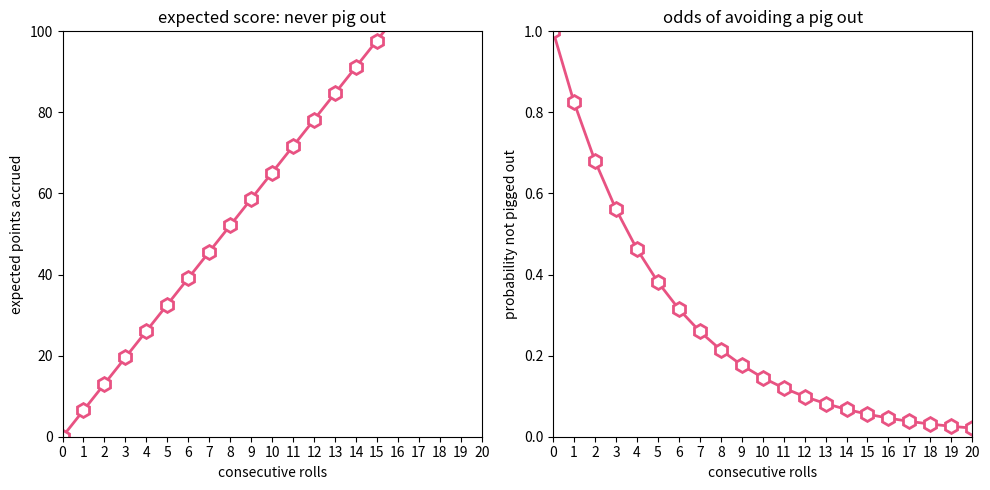

This chart was generated by the following Python code: (Note: this script raises an exception after producing the figure.)
################################################################################
#author: JER
#date of last modification: 201020
#summary of last modification: tweaked some of the figures to make them more informative

################################################################################
##### description #####
#this script determines the probability of scoring different points in each roll of the 'pass the pigs' game

################################################################################
##### import packages #####
import matplotlib.pyplot as plt
import numpy as np
from scipy import stats

################################################################################
##### decide whether or not to save the figure that this script produces #####
save_figs = True
out_path_figs = '../../figures/exploratory_figures/'

################################################################################
##### set up dictionary with pig orientation probabilities #####
per_pig_per_roll_probs = {}
per_pig_per_roll_probs['spot_side_up'] = 0.240
per_pig_per_roll_probs['spot_side_down'] = 0.365
per_pig_per_roll_probs['trotter'] = 0.058
per_pig_per_roll_probs['razorback'] = 0.320
per_pig_per_roll_probs['snouter'] = 0.017
per_pig_per_roll_probs['leaning_jowler'] = 0.0
#per_pig_per_roll_probs['oinker'] = 0.0
#per_pig_per_roll_probs['piggy_back'] = 0.0
#print(sum(per_pig_per_roll_probs.values()))

P_pig_out = 2*( per_pig_per_roll_probs['spot_side_up'] * per_pig_per_roll_probs['spot_side_down'] ) #probability of 'pigging out' on one roll
P_not_pig_out = 1-P_pig_out #probability of not 'pigging out' on one roll
print('Pig out odds per role = {:0.3f}'.format( P_pig_out ) )

################################################################################
##### set up dictionary with pig orientation scores #####
per_roll_points = {}
per_roll_points['sider'] = 0.25
per_roll_points['pig_out'] = 0.0
per_roll_points['trotter'] = 5.0
per_roll_points['razorback'] = 5.0
per_roll_points['snouter'] = 10.0
per_roll_points['leaning_jowler'] = 15.0
#per_roll_points['oinker'] = 0.0
#per_roll_points['piggy_back'] = 0.0
per_roll_points['combo_multiplier'] = 2.0

################################################################################
##### use pig orientation probabilities and corresponding scores to determine the expected score for a single roll #####
one_roll_expected_score = 0
all_possible_scores_list = []
all_possible_score_probabilities_list = []
for pig_A in per_pig_per_roll_probs:
    if pig_A[0:9] == 'spot_side': #if pig A landed on its side
        pig_A_sider = True
    else:
        pig_A_sider = False

    for pig_B in per_pig_per_roll_probs:
        if pig_B[0:9] == 'spot_side': #if pig B landed on its side
            pig_B_sider = True
        else:
            pig_B_sider = False

        if pig_A_sider and pig_B_sider: #if both pigs landed on their sides
            if pig_A == pig_B: #pigs landed same side up
                roll_points = ( per_roll_points['sider'] + per_roll_points['sider'] ) * per_roll_points['combo_multiplier']
            else: #pigs landed with different sides up
                roll_points = per_roll_points['pig_out']

        elif pig_A_sider or pig_B_sider: #one pig landed on its side but the other did not
            if pig_A_sider: #pig A was on its side, so it contributes 0 points
                roll_points = per_roll_points[pig_B]
            else: #pig B was on its side, so it contributes 0 points
                roll_points = per_roll_points[pig_A]

        else: #neither pig landed on its side
            if pig_A == pig_B:
                roll_points = ( per_roll_points[pig_A] + per_roll_points[pig_B] ) * per_roll_points['combo_multiplier']
            else:
                roll_points = ( per_roll_points[pig_A] + per_roll_points[pig_B] )

        joint_prob = per_pig_per_roll_probs[pig_A] * per_pig_per_roll_probs[pig_B]
        one_roll_expected_score += roll_points * joint_prob
        all_possible_scores_list.append(roll_points)
        all_possible_score_probabilities_list.append(joint_prob)

################################################################################
##### determine the cumulative probabilities of scoring different amounts in a roll, excluding pig out #####
all_possible_scores_array = np.asarray( all_possible_scores_list ) #convert this list to a numpy array
all_possible_score_probabilities_array = np.asarray( all_possible_score_probabilities_list ) #convert this list to a numpy array
all_possible_score_cumulative_probabilities_array = np.cumsum(all_possible_score_probabilities_array)
#print(all_possible_scores_array)
#print(all_possible_score_cumulative_probabilities_array)

################################################################################
##### calculate the expected score for a single roll assuming the roll did not pig out #####
#this number is useful when evaluating rolling strategies
one_roll_expected_score_no_pig_out = one_roll_expected_score/P_not_pig_out

print( 'Expected score from one role (including pig out) = {:0.2f}'.format(one_roll_expected_score) )
print( 'Expected score from one role (assuming no pig out) = {:0.2f}'.format(one_roll_expected_score_no_pig_out) )

n_rolls = np.arange(0, 21)
P_no_pig_out_n_rolls = np.power(P_not_pig_out, n_rolls)
n_rolls_expected_score_no_pig_out = n_rolls * one_roll_expected_score_no_pig_out
#print( P_no_pig_out_n_rolls )

################################################################################
##### strategy 1: how many points can you expect by rolling for a set number of times each turn? #####
def strategy_1_score(num_rolls, expected_score_no_pig_out, prob_no_pig_out_one_roll):
    score = expected_score_no_pig_out * num_rolls * (prob_no_pig_out_one_roll**num_rolls)
    return score

strategy_1_scores_list = np.zeros(len(n_rolls))
i = 0
while i < len(n_rolls):
    strategy_1_scores_list[i] = strategy_1_score(n_rolls[i], one_roll_expected_score_no_pig_out, P_not_pig_out)
    i+=1
#print(strategy_1_scores_list)

strategy_1_target_rolls = P_not_pig_out / P_pig_out
strategy_1_avg_score = strategy_1_target_rolls * one_roll_expected_score_no_pig_out
print( '  strategy 1: stop rolling pigs after {:0.2f} rolls'.format(strategy_1_target_rolls) )
print( '  strategy 1: expect to score {:0.2f} points per turn, on average'.format(strategy_1_avg_score) )

################################################################################
##### strategy 2:  how many points can I expect by rolling until I get to a set score each turn? #####
#there is a lot of variability in the score I could get after one roll, so maybe rolling a set number of times is less ideal than rolling for a set score each time
def strategy_2_score(current_score, expected_score_no_pig_out, prob_no_pig_out_one_roll):
    score = (current_score + expected_score_no_pig_out) * prob_no_pig_out_one_roll
    return score
#print( strategy_2_score(25, one_roll_expected_score_no_pig_out, P_not_pig_out ) )

strategy_2_current_scores_list = np.arange(0, 101) #examples of the current score I could have while considering whether or not to roll again
strategy_2_expected_scores_list = np.zeros(len(strategy_2_current_scores_list))
i = 0
while i < len(strategy_2_current_scores_list):
    strategy_2_expected_scores_list[i] = strategy_2_score(strategy_2_current_scores_list[i], one_roll_expected_score_no_pig_out, P_not_pig_out)
    i+=1
#print(strategy_2_expected_scores_list)

strategy_2_target_score = (one_roll_expected_score_no_pig_out * P_not_pig_out) / P_pig_out
strategy_2_avg_rolls = strategy_2_target_score / one_roll_expected_score_no_pig_out
print( '  strategy 2: stop rolling pigs after obtaining a target score >= {:0.2f} points'.format(strategy_2_target_score) )
print( '  strategy 2: expect to roll {:0.2f} times, on average'.format(strategy_2_avg_rolls) )

################################################################################
##### function that implements strategy 1 for a single game #####
#EDIT THIS STRATEGY SO THAT A TURN STOPS AS SOON AS THE TARGET GAME SCORE IS REACHED?
def strategy_1_game_simulation(target_turn_rolls, target_game_score, compensate_target_rolls_decimal):
    game_score = 0
    total_turns_to_target_game_score = 0
    rolls_per_turn_list = []
    points_per_turn_list = []
    while game_score < target_game_score: #keep taking turns until you get to the target points for a game (usually 100)
        n_rolls_this_turn = 0 #have rolled 0 times so far this turn
        turn_score = 0 #no points yet for this turn
        pigged_out = False #have not pigged out yet this turn
        while (n_rolls_this_turn < target_turn_rolls) and (not pigged_out): #take one turn, which consists of several rolls
            roll_test_val = np.random.random() #generate a random cumulative probability
            roll_score = all_possible_scores_array[all_possible_score_cumulative_probabilities_array > roll_test_val][0] #determine the score for this roll
            if roll_score > 0: #did NOT pig out on this roll
                turn_score += roll_score #add the score from this roll to the total score for this turn
            else: #pigged out on this roll
                turn_score = 0 #lose all points for this turn
                pigged_out = True #no more rolls allowed for this turn
            n_rolls_this_turn+=1 #have rolled one more time now for this turn
        game_score+=turn_score #total game score increases by the score accrued during all of the rolls for each turn
        total_turns_to_target_game_score+=1 #keep track of the number of turns it took to reach the target points for the game. getting that points total more quickly than the opponents should increase your chances of winning
        rolls_per_turn_list.append( n_rolls_this_turn ) #keep track of the number of rolls that correspond to each turn
        points_per_turn_list.append( turn_score ) #keep track of the number of points that correspond to each turn
    return game_score, total_turns_to_target_game_score, rolls_per_turn_list, points_per_turn_list #return some useful parameters for downstream analysis

################################################################################
##### function that implements strategy 2 for a single game #####
#EDIT THIS STRATEGY SO THAT A TURN STOPS AS SOON AS THE TARGET GAME SCORE IS REACHED?
def strategy_2_game_simulation(target_turn_score, target_game_score):
    game_score = 0
    total_turns_to_target_game_score = 0
    rolls_per_turn_list = []
    points_per_turn_list = []
    while game_score < target_game_score: #keep taking turns until you get to the target points for a game (usually 100)
        n_rolls_this_turn = 0 #have rolled 0 times so far this turn
        turn_score = 0 #no points yet for this turn
        pigged_out = False #have not pigged out yet this turn
        while (turn_score < target_turn_score) and (not pigged_out): #take one turn, which consists of several rolls
            roll_test_val = np.random.random() #generate a random cumulative probability
            roll_score = all_possible_scores_array[all_possible_score_cumulative_probabilities_array > roll_test_val][0] #determine the score for this roll
            if roll_score > 0: #did NOT pig out on this roll
                turn_score += roll_score #add the score from this roll to the total score for this turn
            else: #pigged out on this roll
                turn_score = 0 #lose all points for this turn
                pigged_out = True #no more rolls allowed for this turn
            n_rolls_this_turn+=1 #have rolled one more time now for this turn
        game_score+=turn_score #total game score increases by the score accrued during all of the rolls for each turn
        total_turns_to_target_game_score+=1 #keep track of the number of turns it took to reach the target points for the game. getting that points total more quickly than the opponents should increase your chances of winning
        rolls_per_turn_list.append( n_rolls_this_turn ) #keep track of the number of rolls that correspond to each turn
        points_per_turn_list.append( turn_score ) #keep track of the number of points that correspond to each turn
    return game_score, total_turns_to_target_game_score, rolls_per_turn_list, points_per_turn_list #return some useful parameters for downstream analysis

################################################################################
##### simulate games to find out the number of turns required to get to 100 points for each strategy #####
#these strategies require the same number of rolls, on average
#is there a slight difference, based on the flexibility in score, that manifest in a significant advantage in performance for strategy 2 over the course of 1,000 games or so?
np.random.seed(1) #seed the random number generator for reproducibility
target_simulated_games = 10000
target_game_score = 100
n_turns_to_target_score_strat1 = np.empty(target_simulated_games) #initialize an array to record the number of turns it took to achieve the target game score with strategy 1
n_turns_to_target_score_strat2 = np.empty(target_simulated_games) #initialize an array to record the number of turns it took to achieve the target game score with strategy 2
n_simulated_games = 0
while n_simulated_games < target_simulated_games:
    outcome_strat_1 = strategy_1_game_simulation(strategy_1_target_rolls, target_game_score, False)
    outcome_strat_2 = strategy_2_game_simulation(strategy_2_target_score, target_game_score)
    n_turns_to_target_score_strat1[n_simulated_games] = outcome_strat_1[1]
    n_turns_to_target_score_strat2[n_simulated_games] = outcome_strat_2[1]
    n_simulated_games+=1
mean_turns_to_win_strategy_1 = np.mean(n_turns_to_target_score_strat1)
mean_turns_to_win_strategy_2 = np.mean(n_turns_to_target_score_strat2)
print( 'The mean number of turns required to achieve the target game score for WS1 is: {:0.2f}'.format( mean_turns_to_win_strategy_1 ) )
print( 'The mean number of turns required to achieve the target game score for WS2 is: {:0.2f}'.format( mean_turns_to_win_strategy_2 ) )

################################################################################
##### perform a t-test to determine whether the mean number of turns to win is smaller with strategy 2 #####
alpha_value = 0.05
[t_stat, two_side_p_val] = stats.ttest_ind( n_turns_to_target_score_strat2, n_turns_to_target_score_strat1, equal_var=False ) #two-sided t-test, do not assume the distributions have equal variance
one_side_p_val = two_side_p_val/2
print( 'p-value = ', two_side_p_val )
if (t_stat < 0) & (one_side_p_val < alpha_value):
    print( 'The mean number of turns using strategy 2 is less than that of strategy 1' )

################################################################################
##### some color options #####
#blue color=(0.42, 0.78, 0.90)
#orange color=(0.96, 0.69, 0.36)
#yellow color=(0.98, 0.82, 0.33)
#hot pink color=(0.91, 0.32, 0.51)
#light pink color=(0.96, 0.76, 0.78)

################################################################################
##### common plot settings #####
common_line_plot_settings = dict( linewidth=2.0, marker='h', markerfacecolor=(1.0, 1.0, 1.0), markeredgewidth=2)
common_text_annotation_settings = dict( size=12, color='black' )

################################################################################
##### plot the number of points a player can expect by stringing together successive rolls without pigging out #####
fig_01 = plt.figure(figsize=(10,5))
grid_01 = plt.GridSpec(2,2)
axes_01 = []
axes_01.append( fig_01.add_subplot(grid_01[:, 0]) )
axes_01.append( fig_01.add_subplot(grid_01[:, 1]) )

axes_01[0].set_title('expected score: never pig out')
axes_01[0].set_xlabel('consecutive rolls')
axes_01[0].set_ylabel('expected points accrued')
axes_01[0].set_xlim(0, len(n_rolls)-1)
axes_01[0].set_ylim(0, 100)
axes_01[0].set_xticks( n_rolls )
axes_01[0].plot( n_rolls, n_rolls_expected_score_no_pig_out, color=(0.91, 0.32, 0.51), **common_line_plot_settings, markersize=10 )

axes_01[1].set_title('odds of avoiding a pig out')
axes_01[1].set_xlabel('consecutive rolls')
axes_01[1].set_ylabel('probability not pigged out')
axes_01[1].set_xlim(0, len(n_rolls)-1)
axes_01[1].set_ylim(0, 1)
axes_01[1].set_xticks( n_rolls )
axes_01[1].plot( n_rolls, P_no_pig_out_n_rolls, color=(0.91, 0.32, 0.51), **common_line_plot_settings, markersize=10 )

fig_01.tight_layout()

if save_figs: #save the figure if you like
    figure_01_name = 'expected_score__and_pig_out_odds_by_roll.pdf'
    plt.savefig( out_path_figs + figure_01_name, dpi=150, format=None, transparent=True ) #facecolor='w', edgecolor='w')
    print( 'Saved figure ' + figure_01_name )

################################################################################
##### plot the score a player can expect from implementing strategy #1 using different set numbers of rolls #####
fig_02 = plt.figure(figsize=(5,5))
grid_02 = plt.GridSpec(3,3)
axes_02 = []
axes_02.append( fig_02.add_subplot(grid_02[:, :]) )

axes_02[0].set_title('strategy 1: always roll n times in a row')
axes_02[0].set_xlabel('consecutive rolls in turn')
axes_02[0].set_ylabel('expected score for turn')
axes_02[0].set_xlim(0, len(n_rolls)-1)
axes_02[0].set_ylim(0, 20)
axes_02[0].set_xticks( n_rolls )
axes_02[0].plot( [strategy_1_target_rolls, strategy_1_target_rolls], [0, 20], ':', color=(0,0,0), linewidth=1.0 )
axes_02[0].plot( [0, len(n_rolls)-1], [one_roll_expected_score, one_roll_expected_score], '--', color=(0.50, 0.50, 0.50), linewidth=2.0 )
axes_02[0].plot( n_rolls, strategy_1_scores_list, color=(0.42, 0.78, 0.90), **common_line_plot_settings, markersize=10 )
axes_02[0].annotate('inflection point', xy=(strategy_1_target_rolls, 13), xytext=(7, 15), arrowprops=dict(arrowstyle="->", connectionstyle="angle3,angleA=0,angleB=-90") )

axes_02[0].text( strategy_1_target_rolls - 0.5, 17.5, 'roll more', ha='right', **common_text_annotation_settings, bbox=dict(boxstyle='round', facecolor='green', edgecolor='green', alpha=0.1) )
axes_02[0].text( strategy_1_target_rolls + 0.5, 17.5, 'roll less', ha='left', **common_text_annotation_settings, bbox=dict(boxstyle='round', facecolor='red', edgecolor='red', alpha=0.1) )

axes_02[0].text( 9, 4, 'ES for one roll', ha='center', size=10, color='black', bbox=dict(boxstyle='round', facecolor='black', edgecolor='black', alpha=0.1) )
axes_02[0].text( 11, 10, 'ES via eq. 4', ha='left', size=10, color='black', bbox=dict(boxstyle='round', facecolor=(0.42, 0.78, 0.90), edgecolor=(0.42, 0.78, 0.90), alpha=0.5) )

fig_02.tight_layout()

if save_figs: #save the figure if you like
    figure_02_name = 'game_strategy_1_expected_outcome.pdf'
    plt.savefig( out_path_figs + figure_02_name, dpi=150, format=None, transparent=True ) #facecolor='w', edgecolor='w')
    print( 'Saved figure ' + figure_02_name )

################################################################################
##### plot the score a player can expect from implementing strategy #2 when they have different current scores #####
fig_03 = plt.figure(figsize=(5,5))
grid_03 = plt.GridSpec(3,3)
axes_03 = []
axes_03.append( fig_03.add_subplot(grid_03[:, :]) )

axes_03[0].set_title('strategy 2: stop rolling at threshold score')
axes_03[0].set_xlabel('current score for turn')
axes_03[0].set_ylabel('expected score after next roll')
axes_03[0].set_xlim(0, 100)
axes_03[0].set_ylim(0, 100)
axes_03[0].plot( [strategy_2_target_score, strategy_2_target_score], [0, 100], ':', color=(0,0,0), linewidth=1.0 )
axes_03[0].plot( strategy_2_current_scores_list, strategy_2_current_scores_list, '--', color=(0.50, 0.50, 0.50), linewidth=2.0 )
axes_03[0].plot( strategy_2_current_scores_list, strategy_2_expected_scores_list, color=(0.96, 0.69, 0.36), **common_line_plot_settings, markersize=0 )
axes_03[0].annotate('intersection', xy=(30.67, 30.67), xytext=(40, 20), arrowprops=dict(arrowstyle="->", connectionstyle="angle3,angleA=0,angleB=-90") )

axes_03[0].text( strategy_2_target_score - 3, 90, 'roll again', ha='right', **common_text_annotation_settings, bbox=dict(boxstyle='round', facecolor='green', edgecolor='green', alpha=0.1) )
axes_03[0].text( strategy_2_target_score + 3, 90, 'stop rolling', ha='left', **common_text_annotation_settings, bbox=dict(boxstyle='round', facecolor='red', edgecolor='red', alpha=0.1) )

axes_03[0].text( 70, 75, 'ES = current score', ha='right', size=10, color='black', bbox=dict(boxstyle='round', facecolor='black', edgecolor='black', alpha=0.1) )
axes_03[0].text( 65, 50, 'ES via eq. 7', ha='left', size=10, color='black', bbox=dict(boxstyle='round', facecolor=(0.96, 0.69, 0.36), edgecolor=(0.96, 0.69, 0.36), alpha=0.5) )

fig_03.tight_layout()

if save_figs: #save the figure if you like
    figure_03_name = 'game_strategy_2_expected_outcome.pdf'
    plt.savefig( out_path_figs + figure_03_name, dpi=150, format=None, transparent=True ) #facecolor='w', edgecolor='w')
    print( 'Saved figure ' + figure_03_name )

################################################################################
##### plot a comparison of the two game strategies #####
turns_to_target_score_bin_settings = range(0,25)
turns_to_target_score_bin_settings = [edge - 0.5 for edge in turns_to_target_score_bin_settings ] #slide the edges back by 0.5 so that bins are centered on integer values
turns_to_target_hist_settings = dict(density=False, bins=turns_to_target_score_bin_settings, histtype='stepfilled', alpha=0.6 )

#two histograms. show the distribution of the number of turns required to score 100 points using each strategy
fig_04 = plt.figure(figsize=(5,5))
grid_04 = plt.GridSpec(3,3)
axes_04 = []
axes_04.append( fig_04.add_subplot(grid_04[:, :]) )

axes_04[0].set_title('comparing game strategies')
axes_04[0].set_xlabel('number of turns')
axes_04[0].set_ylabel('number of games')
axes_04[0].set_xlim(0,25)
axes_04[0].set_ylim(0,target_simulated_games/5)

axes_04[0].hist( n_turns_to_target_score_strat1, **turns_to_target_hist_settings, color=(0.42, 0.78, 0.90) )
axes_04[0].hist( n_turns_to_target_score_strat2, **turns_to_target_hist_settings, color=(0.96, 0.69, 0.36) )

axes_04[0].plot( [mean_turns_to_win_strategy_1, mean_turns_to_win_strategy_1], [0, target_simulated_games/5], '--', linewidth=2.0 )
axes_04[0].plot( [mean_turns_to_win_strategy_2, mean_turns_to_win_strategy_2], [0, target_simulated_games/5], '--', linewidth=2.0 )

axes_04[0].text( 20, 1800, 'WS #1', ha='left', **common_text_annotation_settings, bbox=dict(boxstyle='round', facecolor=(0.42, 0.78, 0.90), edgecolor=(0.42, 0.78, 0.90), alpha=0.5) )
axes_04[0].text( 20, 1600, 'WS #2', ha='left', **common_text_annotation_settings, bbox=dict(boxstyle='round', facecolor=(0.96, 0.69, 0.36), edgecolor=(0.96, 0.69, 0.36), alpha=0.5) )

fig_04.tight_layout()

if save_figs: #save the figure if you like
    figure_04_name = 'game_strategy_turns_to_target_histograms.pdf'
    plt.savefig( out_path_figs + figure_04_name, dpi=150, format=None, transparent=True ) #facecolor='w', edgecolor='w')
    print( 'Saved figure ' + figure_04_name )

################################################################################
##### show plots #####
plt.show()
